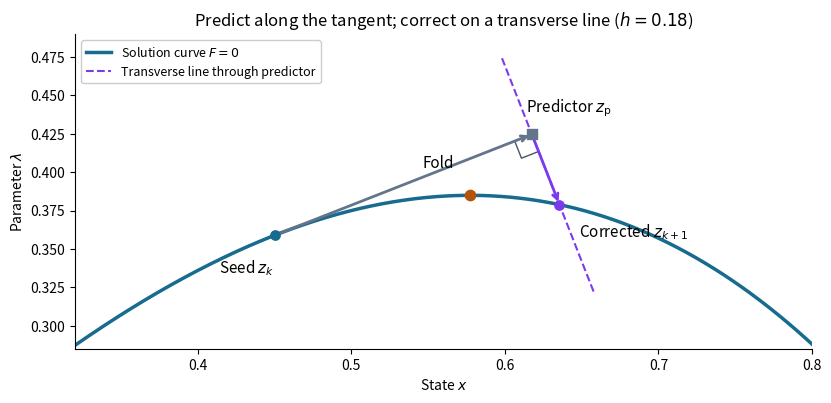

This chart was generated by the following Python code: (Note: this script raises an exception after producing the figure.)
"""Draw one pseudo-arclength step across a cubic solution curve's fold.

The tangent is normalized in the displayed Euclidean coordinates.
Run from the output directory; dependency versions are in pyproject.toml.
"""

from pathlib import Path

import matplotlib.pyplot as plt
import numpy as np


def continuation_step(x0=0.45, h=0.18):
    seed = np.array([x0, x0 - x0**3])
    tangent = np.array([1.0, 1.0 - 3 * x0**2])
    tangent /= np.linalg.norm(tangent)
    predictor = seed + h * tangent
    corrected = predictor.copy()
    for _ in range(12):
        x, lam = corrected
        residual = np.array([x**3 - x + lam, tangent @ (corrected - predictor)])
        if np.linalg.norm(residual, ord=np.inf) < 2e-14:
            break
        jacobian = np.array([[3 * x**2 - 1, 1.0], tangent])
        corrected += np.linalg.solve(jacobian, -residual)
    x, lam = corrected
    assert abs(x**3 - x + lam) < 2e-14
    assert abs(tangent @ (corrected - seed) - h) < 2e-14
    assert x0 < 1 / np.sqrt(3) < x
    return seed, tangent, predictor, corrected


def main():
    seed, tangent, predictor, corrected = continuation_step()
    print({"seed": seed.tolist(), "tangent": tangent.tolist(),
           "predictor": predictor.tolist(), "corrected": corrected.tolist()})
    normal = np.array([-tangent[1], tangent[0]])
    line = predictor + np.linspace(-0.11, 0.055, 100)[:, None] * normal
    x = np.linspace(0.32, 0.80, 400)
    fold = np.array([1 / np.sqrt(3), 2 / (3 * np.sqrt(3))])
    fig, ax = plt.subplots(figsize=(8.2, 5.0), dpi=120, layout="constrained")
    fig.set_facecolor("white")
    ax.set_facecolor("white")
    ax.plot(x, x - x**3, color="#176b8e", lw=2.5, label=r"Solution curve $F=0$")
    ax.plot(line[:, 0], line[:, 1], color="#7c3aed", ls="--", lw=1.5,
            label="Transverse line through predictor")
    ax.annotate("", xy=predictor, xytext=seed,
                arrowprops={"arrowstyle": "->", "color": "#64748b", "lw": 2})
    ax.annotate("", xy=corrected, xytext=predictor,
                arrowprops={"arrowstyle": "->", "color": "#7c3aed", "lw": 2})
    ax.scatter(*fold, color="#b45309", s=55, zorder=5)
    ax.scatter(*seed, color="#176b8e", s=45, zorder=5)
    ax.scatter(*predictor, color="#64748b", marker="s", s=45, zorder=5)
    ax.scatter(*corrected, color="#7c3aed", s=45, zorder=5)
    for point, text, offset in (
        (seed, r"Seed $z_k$", (-40, -27)),
        (predictor, r"Predictor $z_{\mathrm{p}}$", (-4, 16)),
        (corrected, r"Corrected $z_{k+1}$", (14, -23)),
        (fold, "Fold", (-34, 20)),
    ):
        ax.annotate(text, xy=point, xytext=offset, textcoords="offset points", fontsize=11)
    # A small right-angle marker shows the two perpendicular directions.
    size = 0.012
    corner = np.array([predictor - size * tangent,
                       predictor - size * tangent - size * normal,
                       predictor - size * normal])
    ax.plot(corner[:, 0], corner[:, 1], color="#475569", lw=1)
    ax.set_aspect("equal", adjustable="box")
    ax.set(xlabel=r"State $x$", ylabel=r"Parameter $\lambda$",
           xlim=(0.32, 0.80), ylim=(0.285, 0.49),
           title=r"Predict along the tangent; correct on a transverse line ($h=0.18$)")
    ax.legend(loc="upper left", fontsize=9, framealpha=1)
    ax.spines[["top", "right"]].set_visible(False)
    fig.savefig(Path(__file__).stem + ".png", facecolor="white", transparent=False)
    plt.close(fig)


if __name__ == "__main__":
    main()
